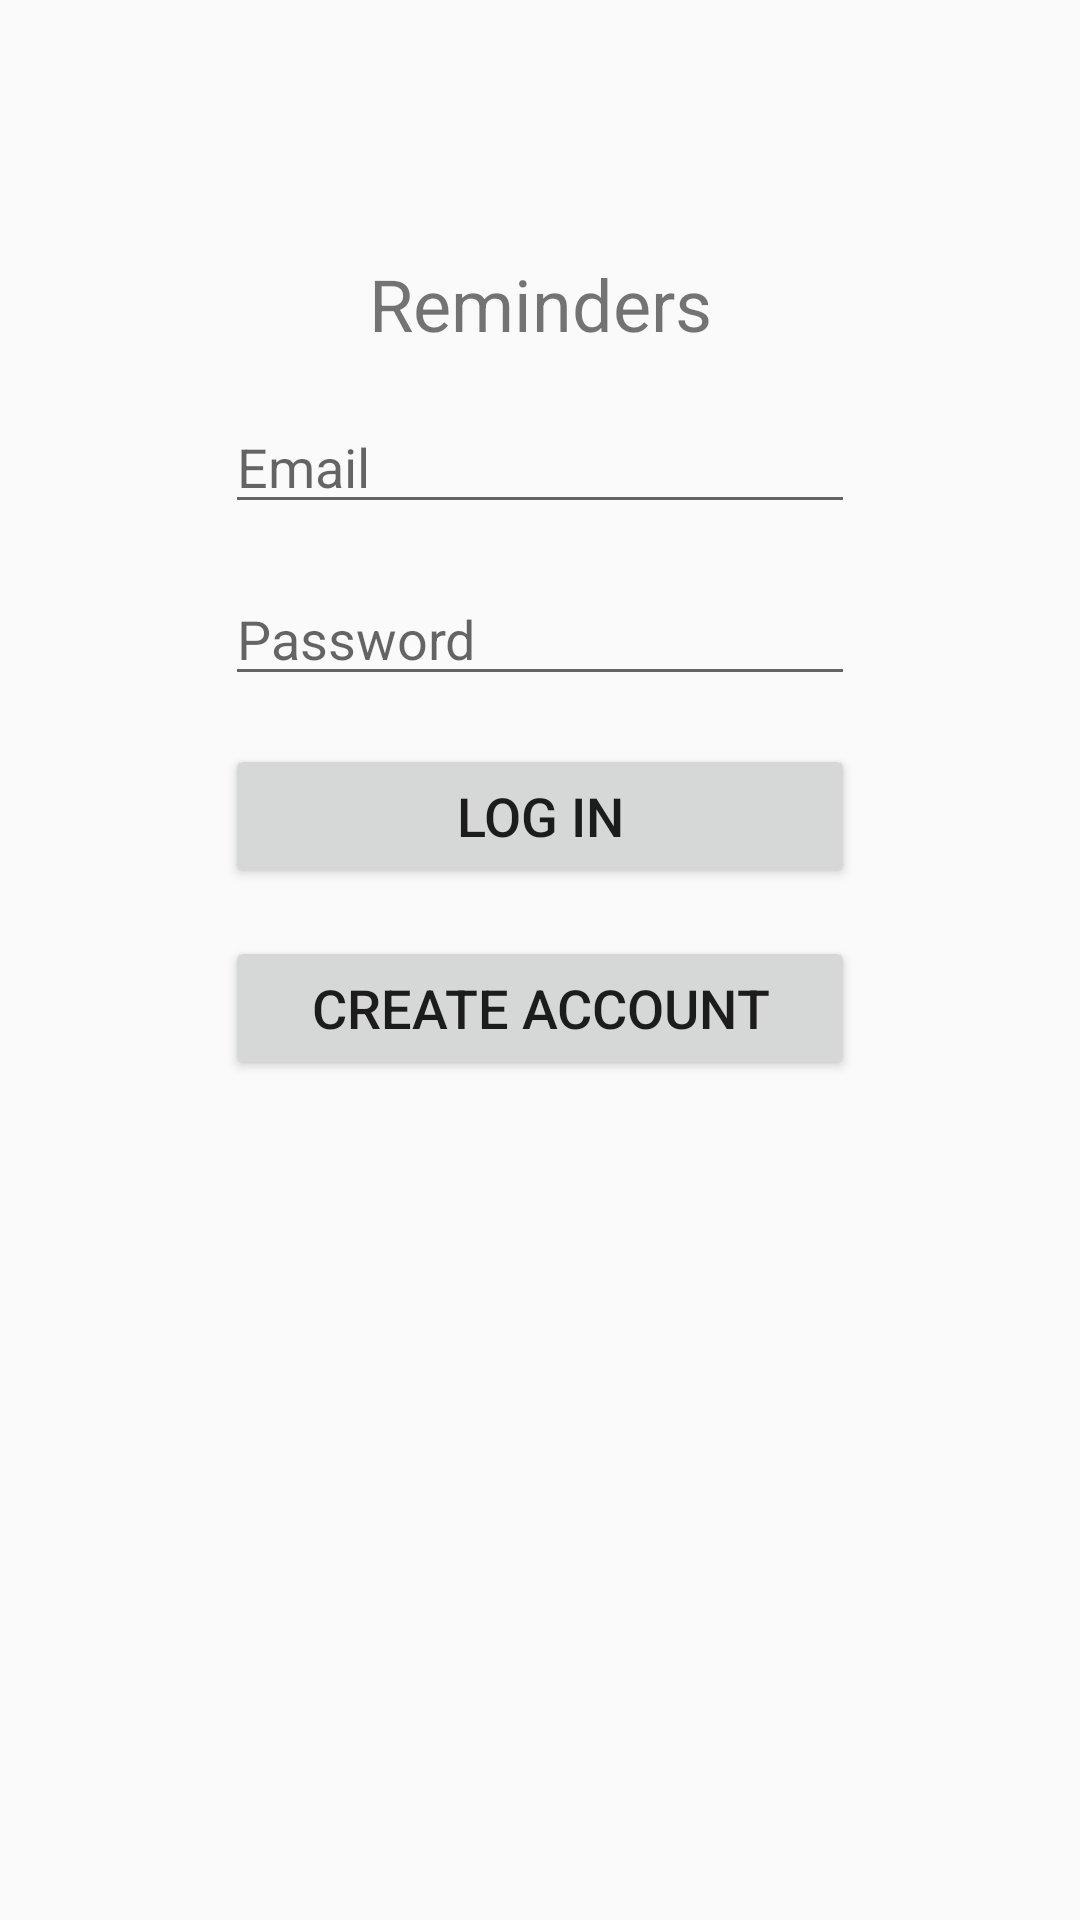

The Android layout XML behind this screen, and the referenced resources:
<!-- AndroidManifest.xml: application theme Theme.AppCompat.DayNight.NoActionBar -->
<!-- res/layout/activity_login.xml -->
<?xml version="1.0" encoding="utf-8"?>
<androidx.constraintlayout.widget.ConstraintLayout xmlns:android="http://schemas.android.com/apk/res/android"
    xmlns:app="http://schemas.android.com/apk/res-auto"
    xmlns:tools="http://schemas.android.com/tools"
    android:layout_width="match_parent"
    android:layout_height="match_parent"
    tools:context=".Login">

    <TextView
        android:id="@+id/title_text"
        android:layout_width="wrap_content"
        android:layout_height="wrap_content"
        android:text="@string/app_name"
        android:textSize="24sp"
        app:layout_constraintBottom_toBottomOf="parent"
        app:layout_constraintLeft_toLeftOf="parent"
        app:layout_constraintRight_toRightOf="parent"
        app:layout_constraintTop_toTopOf="parent"
        app:layout_constraintVertical_bias="0.13999999" />

    <EditText
        android:id="@+id/email"
        android:layout_width="wrap_content"
        android:layout_height="wrap_content"
        android:layout_marginTop="16dp"
        android:ems="10"
        android:hint="Email"
        android:inputType="textEmailAddress"
        android:textSize="18sp"
        app:layout_constraintEnd_toEndOf="parent"
        app:layout_constraintStart_toStartOf="parent"
        app:layout_constraintTop_toBottomOf="@+id/title_text" />

    <EditText
        android:id="@+id/password"
        android:layout_width="wrap_content"
        android:layout_height="wrap_content"
        android:layout_marginTop="16dp"
        android:ems="10"
        android:hint="Password"
        android:inputType="textPassword"
        android:textSize="18sp"
        app:layout_constraintEnd_toEndOf="parent"
        app:layout_constraintStart_toStartOf="parent"
        app:layout_constraintTop_toBottomOf="@+id/email" />

    <Button
        android:id="@+id/login"
        android:layout_width="0dp"
        android:layout_height="wrap_content"
        android:layout_marginTop="16dp"
        android:text="@string/login"
        android:textSize="18sp"
        app:layout_constraintEnd_toEndOf="@+id/password"
        app:layout_constraintStart_toStartOf="@+id/password"
        app:layout_constraintTop_toBottomOf="@+id/password" />

    <Button
        android:id="@+id/register"
        android:layout_width="0dp"
        android:layout_height="wrap_content"
        android:layout_marginTop="16dp"
        android:text="@string/register"
        android:textSize="18sp"
        app:layout_constraintEnd_toEndOf="@+id/login"
        app:layout_constraintStart_toStartOf="@+id/login"
        app:layout_constraintTop_toBottomOf="@+id/login" />

</androidx.constraintlayout.widget.ConstraintLayout>
<!-- resources referenced by this layout -->
<resources>
  <string name="app_name">Reminders</string>
  <string name="login">Log In</string>
  <string name="register">Create Account</string>
</resources>
